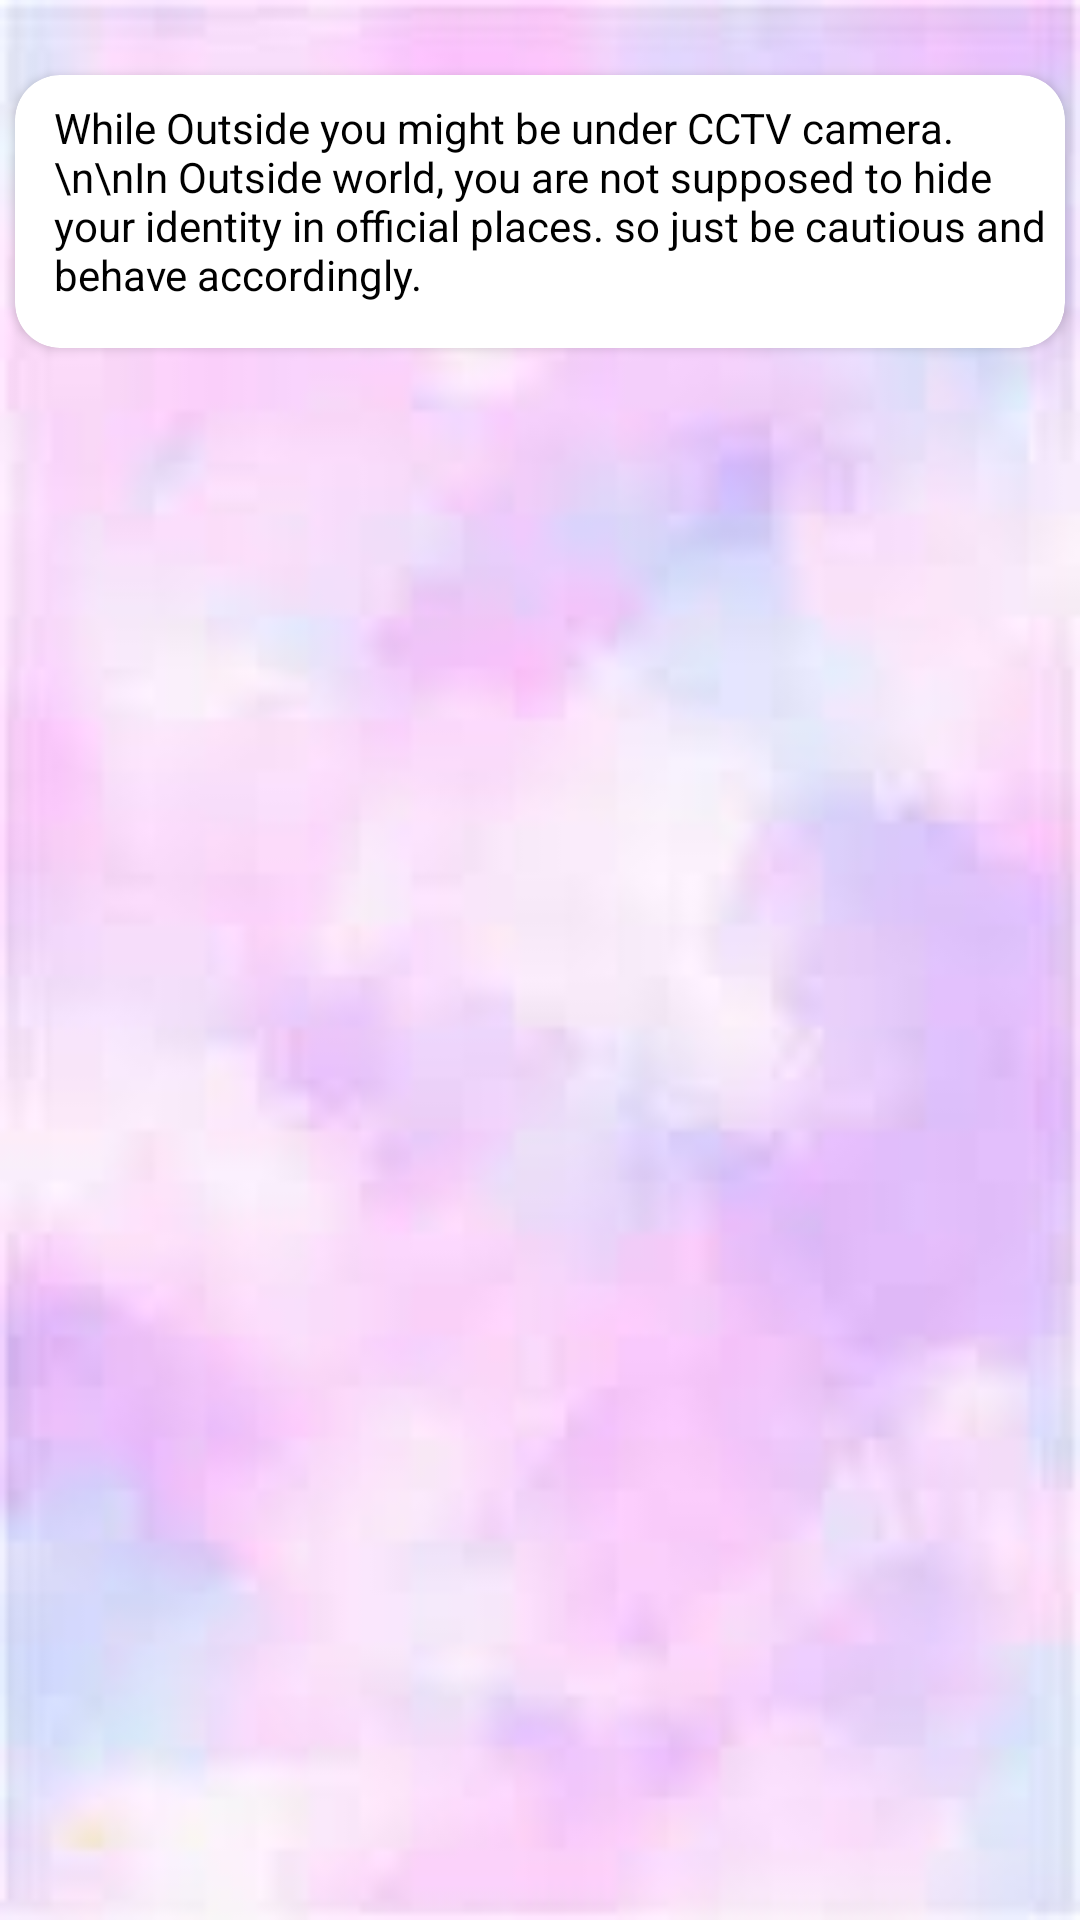

Produce the Android XML layout that renders to this screen, including the resource entries it uses.
<!-- AndroidManifest.xml: application theme Theme.Damini -->
<!-- res/layout/activity_outside.xml -->
<?xml version="1.0" encoding="utf-8"?>
<androidx.constraintlayout.widget.ConstraintLayout xmlns:android="http://schemas.android.com/apk/res/android"
    xmlns:app="http://schemas.android.com/apk/res-auto"
    xmlns:tools="http://schemas.android.com/tools"
    android:layout_width="match_parent"
    android:layout_height="match_parent"
    android:background="@drawable/bgapps"
    tools:context=".Bedroom">


    <androidx.cardview.widget.CardView
        android:layout_width="match_parent"
        android:layout_height="wrap_content"
        android:layout_marginTop="25dp"
        app:cardCornerRadius="15dp"
        android:layout_marginRight="5dp"
        android:layout_marginLeft="5dp"
        app:layout_constraintEnd_toEndOf="parent"
        app:layout_constraintStart_toStartOf="parent"
        app:layout_constraintTop_toTopOf="parent">


        <TextView
            android:layout_width="match_parent"
            android:layout_height="match_parent"
            android:layout_marginLeft="8dp"
            android:layout_marginTop="8dp"
            android:inputType="textMultiLine"
            android:paddingLeft="5dp"
            android:paddingRight="2dp"
            android:paddingBottom="15dp"
            android:text="While Outside you might be under CCTV camera. \n\nIn Outside world, you are not supposed to hide your identity in official places. so just be cautious and behave accordingly."
            android:textColor="#000000"
            android:textSize="14dp"

            />


    </androidx.cardview.widget.CardView>

</androidx.constraintlayout.widget.ConstraintLayout>
<!-- resources referenced by this layout -->
<resources>
  <!-- drawable bgapps: jpg bitmap (drawable, 2695 bytes) -->
  <style name="Theme.Damini" parent="Theme.MaterialComponents.DayNight.DarkActionBar">
          
          <item name="colorPrimary">@color/purple_500</item>
          <item name="colorPrimaryVariant">@color/purple_700</item>
          <item name="colorOnPrimary">@color/white</item>
          
          <item name="colorSecondary">@color/teal_200</item>
          <item name="colorSecondaryVariant">@color/teal_700</item>
          <item name="colorOnSecondary">@color/black</item>
          
          <item name="android:statusBarColor" tools:targetApi="l">?attr/colorPrimaryVariant</item>
          
      </style>
  <!-- not gathered from this repository: default colours our renderer supplied (Android Studio template values) -->
  <color name="purple_500">#FF6200EE</color>
  <color name="purple_700">#FF3700B3</color>
  <color name="teal_200">#FF03DAC5</color>
  <color name="teal_700">#FF018786</color>
  <color name="black">#FF000000</color>
  <color name="white">#FFFFFFFF</color>
</resources>
